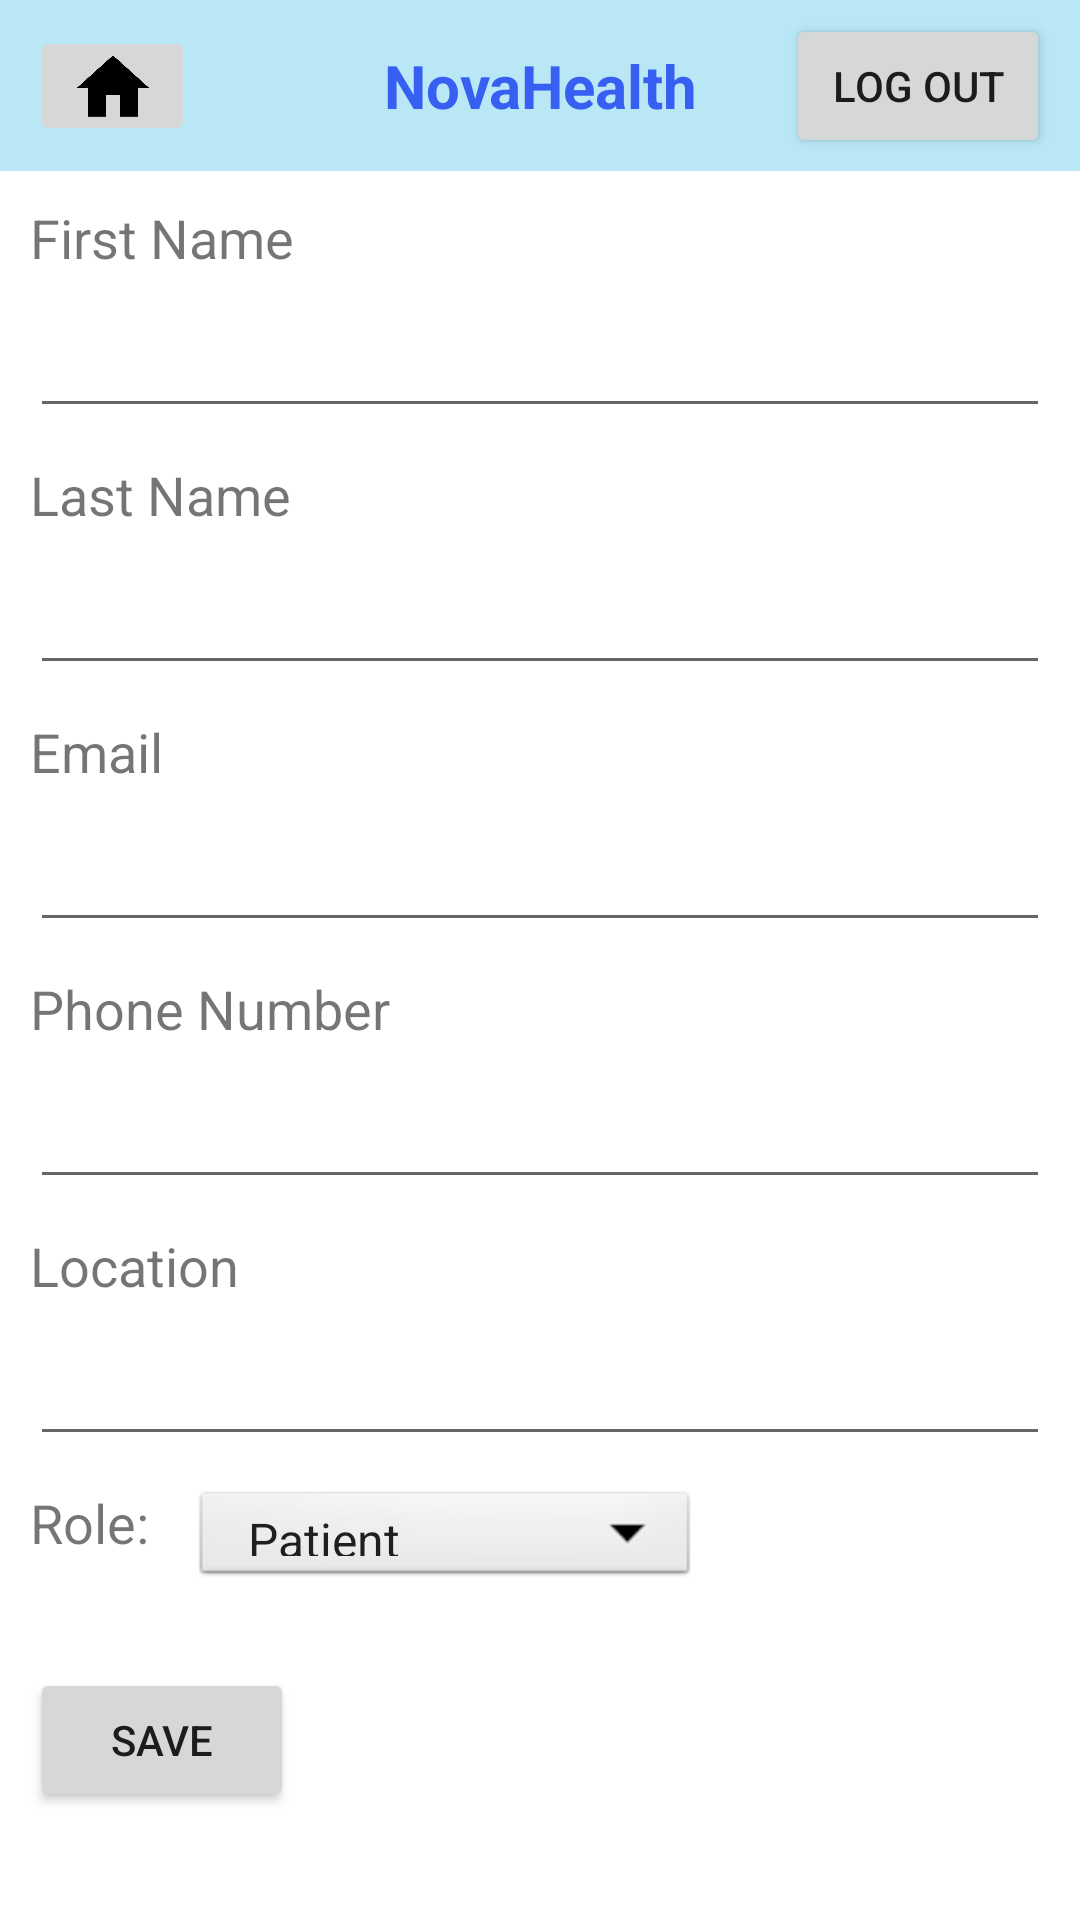

This screen was rendered from an Android layout file. Write that file and the resources it references.
<!-- AndroidManifest.xml: application theme Theme.Ugrad_4_HeathCareApp -->
<!-- res/layout/fragment_crud_profile.xml -->
<?xml version="1.0" encoding="utf-8"?>
<androidx.constraintlayout.widget.ConstraintLayout xmlns:android="http://schemas.android.com/apk/res/android"
    xmlns:app="http://schemas.android.com/apk/res-auto"
    xmlns:tools="http://schemas.android.com/tools"
    android:layout_width="match_parent"
    android:layout_height="match_parent"
    tools:context=".fragments.CrudProfile">

    <TextView
        android:id="@+id/tvHeader"
        android:layout_width="match_parent"
        android:layout_height="wrap_content"
        android:background="#B9E7F6"
        android:paddingVertical="15dp"
        android:text="NovaHealth"
        android:textAlignment="center"
        android:textColor="#3760F2"
        android:textSize="20sp"
        android:textStyle="bold"
        app:layout_constraintBottom_toBottomOf="parent"
        app:layout_constraintEnd_toEndOf="parent"
        app:layout_constraintStart_toStartOf="parent"
        app:layout_constraintTop_toTopOf="parent"
        app:layout_constraintVertical_bias="0" />

    <ImageButton
        android:id="@+id/homeBtn"
        android:layout_width="55dp"
        android:layout_height="40dp"
        android:layout_margin="10dp"
        android:src="@drawable/homepage"
        app:layout_constraintBottom_toBottomOf="@+id/tvHeader"
        app:layout_constraintStart_toStartOf="@+id/tvHeader"
        app:layout_constraintTop_toTopOf="parent" />

    <Button
        android:id="@+id/logoutBtn"
        android:layout_width="wrap_content"
        android:layout_height="wrap_content"
        android:layout_margin="10dp"
        android:text="Log Out"
        app:layout_constraintBottom_toBottomOf="@+id/tvHeader"
        app:layout_constraintEnd_toEndOf="@+id/tvHeader"
        app:layout_constraintTop_toTopOf="parent" />

    <TextView
        android:id="@+id/firstName"
        android:layout_width="wrap_content"
        android:layout_height="wrap_content"
        android:layout_margin="10dp"
        android:textSize="18sp"
        android:text="First Name"
        app:layout_constraintStart_toStartOf="parent"
        app:layout_constraintTop_toBottomOf="@+id/tvHeader" />

    <EditText
        android:id="@+id/firstNameInput"
        android:layout_width="match_parent"
        android:layout_height="wrap_content"
        android:layout_margin="10dp"
        app:layout_constraintStart_toStartOf="parent"
        app:layout_constraintTop_toBottomOf="@+id/firstName" />

    <TextView
        android:id="@+id/lastName"
        android:layout_width="wrap_content"
        android:layout_height="wrap_content"
        android:layout_margin="10dp"
        android:textSize="18sp"
        android:text="Last Name"
        app:layout_constraintStart_toStartOf="parent"
        app:layout_constraintTop_toBottomOf="@+id/firstNameInput" />

    <EditText
        android:id="@+id/lastNameInput"
        android:layout_width="match_parent"
        android:layout_height="wrap_content"
        android:layout_margin="10dp"
        app:layout_constraintStart_toStartOf="parent"
        app:layout_constraintTop_toBottomOf="@+id/lastName" />

    <TextView
        android:id="@+id/email"
        android:layout_width="wrap_content"
        android:layout_height="wrap_content"
        android:layout_margin="10dp"
        android:textSize="18sp"
        android:text="Email"
        app:layout_constraintStart_toStartOf="parent"
        app:layout_constraintTop_toBottomOf="@+id/lastNameInput" />

    <EditText
        android:id="@+id/emailInput"
        android:layout_width="match_parent"
        android:layout_height="wrap_content"
        android:layout_margin="10dp"
        app:layout_constraintStart_toStartOf="parent"
        app:layout_constraintTop_toBottomOf="@+id/email" />

    <TextView
        android:id="@+id/phoneNumber"
        android:layout_width="wrap_content"
        android:layout_height="wrap_content"
        android:layout_margin="10dp"
        android:textSize="18sp"
        android:text="Phone Number"
        app:layout_constraintStart_toStartOf="parent"
        app:layout_constraintTop_toBottomOf="@+id/emailInput" />

    <EditText
        android:id="@+id/phoneNumberInput"
        android:layout_width="match_parent"
        android:layout_height="wrap_content"
        android:layout_margin="10dp"
        app:layout_constraintStart_toStartOf="parent"
        app:layout_constraintTop_toBottomOf="@+id/phoneNumber" />



    <TextView
        android:id="@+id/location"
        android:layout_width="wrap_content"
        android:layout_height="wrap_content"
        android:layout_margin="10dp"
        android:textSize="18sp"
        android:text="Location"
        app:layout_constraintStart_toStartOf="parent"
        app:layout_constraintTop_toBottomOf="@+id/phoneNumberInput" />

    <EditText
        android:id="@+id/locationInput"
        android:layout_width="match_parent"
        android:layout_height="wrap_content"
        android:layout_margin="10dp"
        app:layout_constraintStart_toStartOf="parent"
        app:layout_constraintTop_toBottomOf="@+id/location" />

    <TextView
        android:id="@+id/role"
        android:layout_width="wrap_content"
        android:layout_height="wrap_content"
        android:layout_margin="10dp"
        android:textSize="18sp"
        android:text="Role: "

        app:layout_constraintStart_toStartOf="parent"
        app:layout_constraintTop_toBottomOf="@+id/locationInput" />

    <Spinner
        android:id="@+id/spinner1"
        android:layout_width="169dp"
        android:layout_height="35dp"
        android:layout_margin="10dp"
        android:background="@android:drawable/btn_dropdown"
        android:spinnerMode="dropdown"
        android:entries="@array/role"
        app:layout_constraintStart_toEndOf="@+id/role"
        app:layout_constraintTop_toBottomOf="@+id/locationInput" />

    <Button
        android:id="@+id/saveBtn"
        android:layout_width="wrap_content"
        android:layout_height="wrap_content"
        android:text="Save"
        android:layout_margin="10dp"
        app:layout_constraintBottom_toBottomOf="parent"
        app:layout_constraintStart_toStartOf="parent"
        app:layout_constraintTop_toBottomOf="@+id/role" />



</androidx.constraintlayout.widget.ConstraintLayout>
<!-- resources referenced by this layout -->
<resources>
  <string-array name="role">
  　　　　　　<item>Patient</item>
  　　　　　　<item>Doctor</item>
    　</string-array>
  <!-- drawable homepage: png bitmap (drawable-xxhdpi, 701 bytes) -->
  <style name="Theme.Ugrad_4_HeathCareApp" parent="Theme.MaterialComponents.DayNight.DarkActionBar">
          
          <item name="colorPrimary">@color/purple_500</item>
          <item name="colorPrimaryVariant">@color/purple_700</item>
          <item name="colorOnPrimary">@color/white</item>
          
          <item name="colorSecondary">@color/teal_200</item>
          <item name="colorSecondaryVariant">@color/teal_700</item>
          <item name="colorOnSecondary">@color/black</item>
          
          <item name="android:statusBarColor" tools:targetApi="l">?attr/colorPrimaryVariant</item>
          
      </style>
  <color name="purple_500">#FF6200EE</color>
  <color name="purple_700">#FF3700B3</color>
  <color name="white">#FFFFFFFF</color>
  <color name="teal_200">#FF03DAC5</color>
  <color name="teal_700">#FF018786</color>
  <color name="black">#FF000000</color>
</resources>
